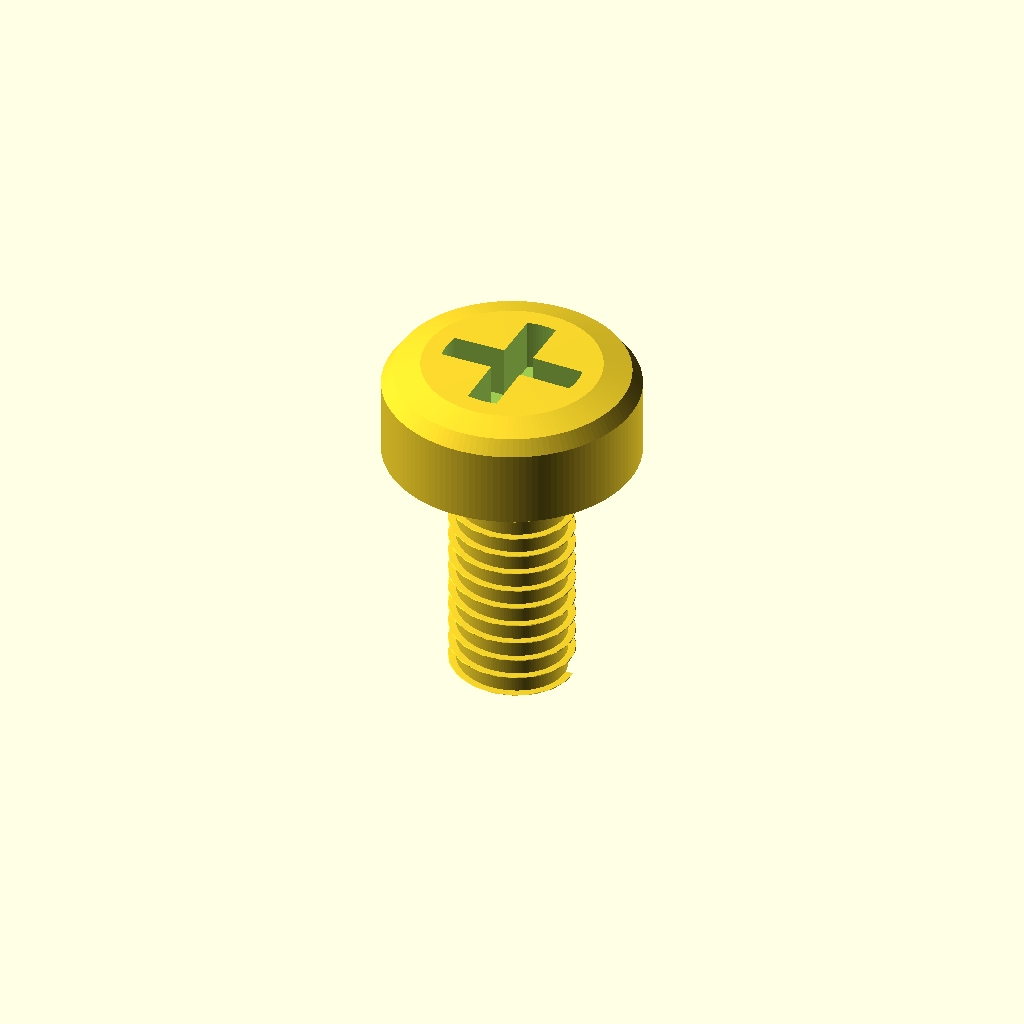
Cell 1 — every parameter at its default value.
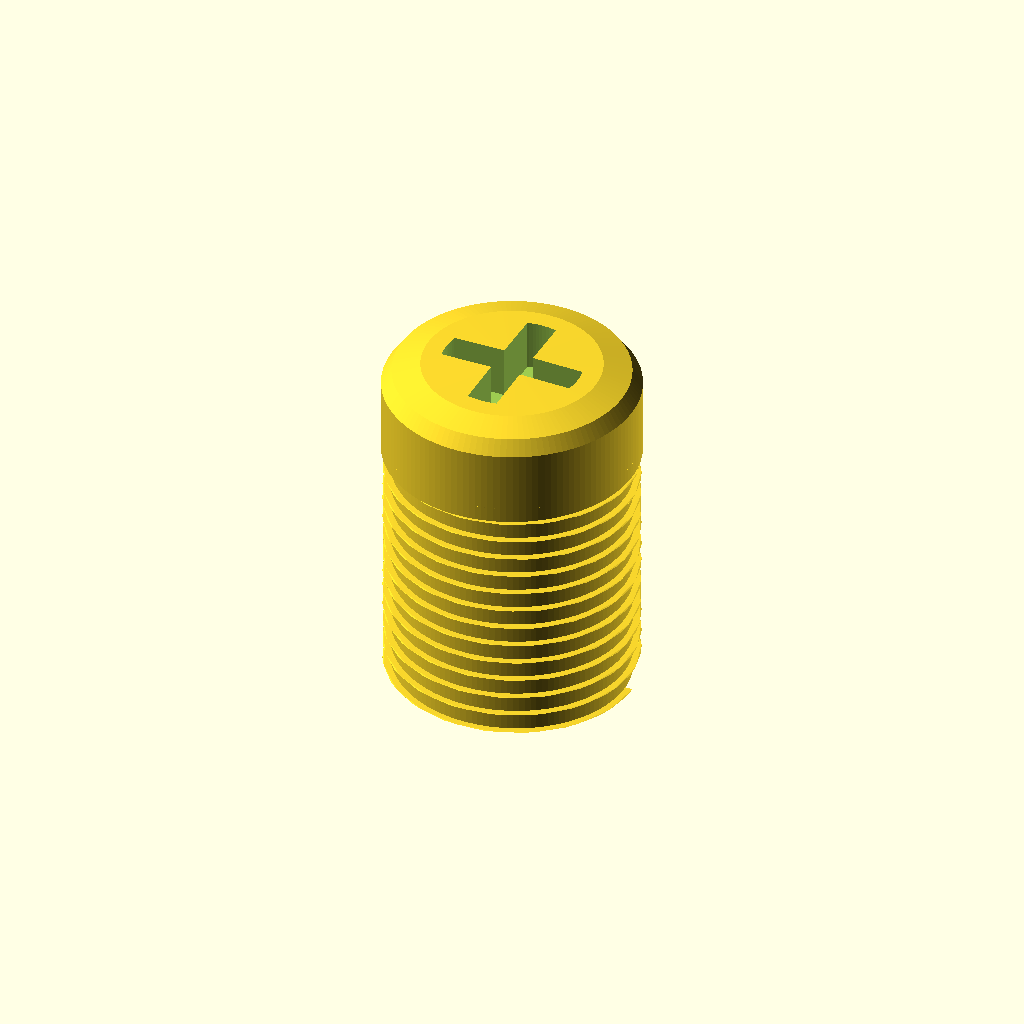
Cell 2: the same model with shaft_diameter_mm = 10.
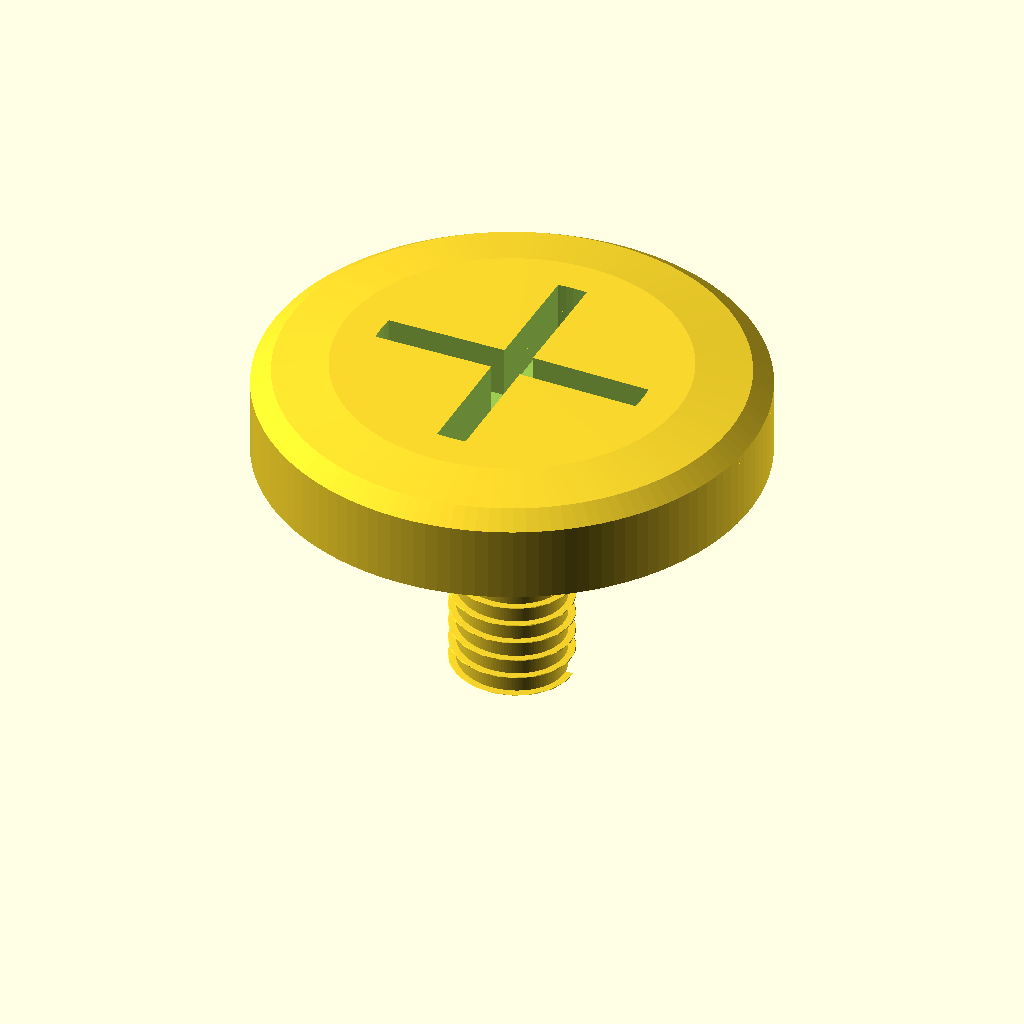
Cell 3 — head_diameter_mm set to 20, the other parameters unchanged.
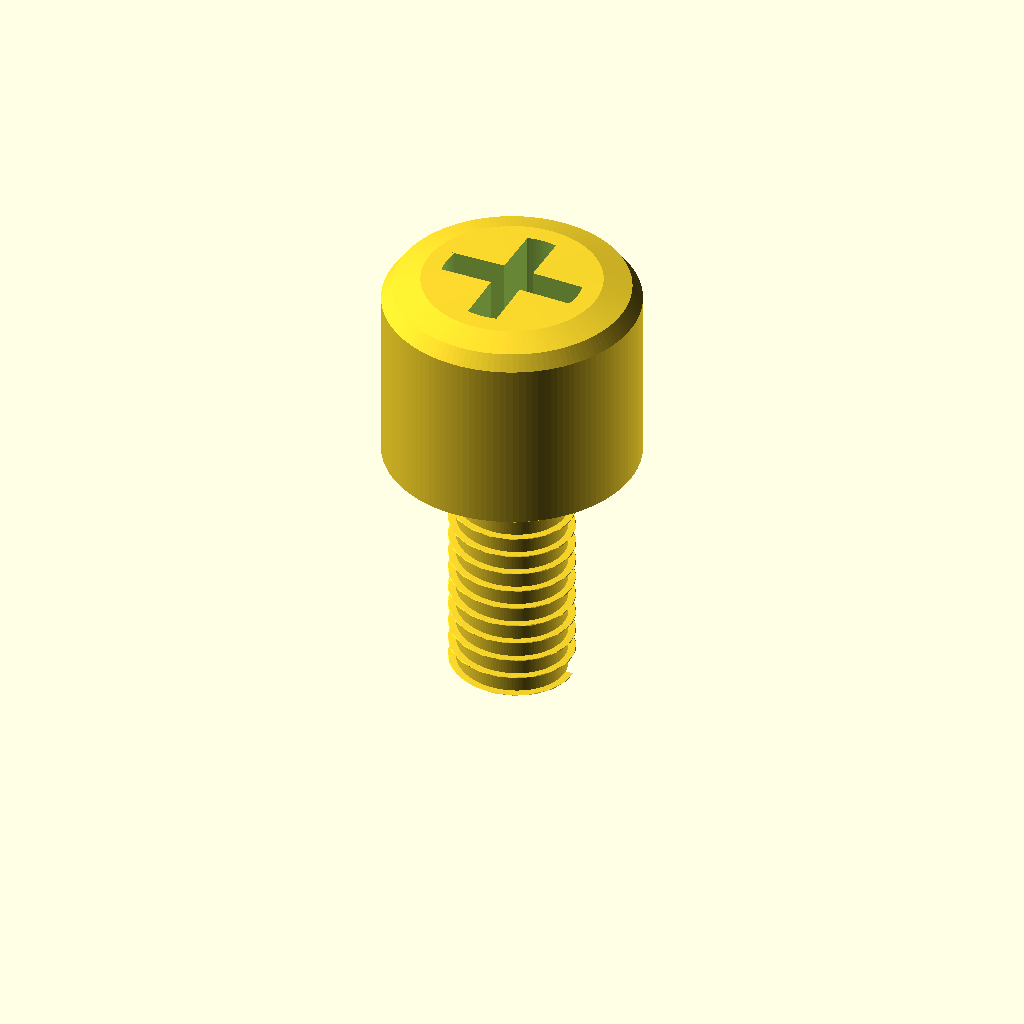
Cell 4: the same model with head_height_mm = 7.9.
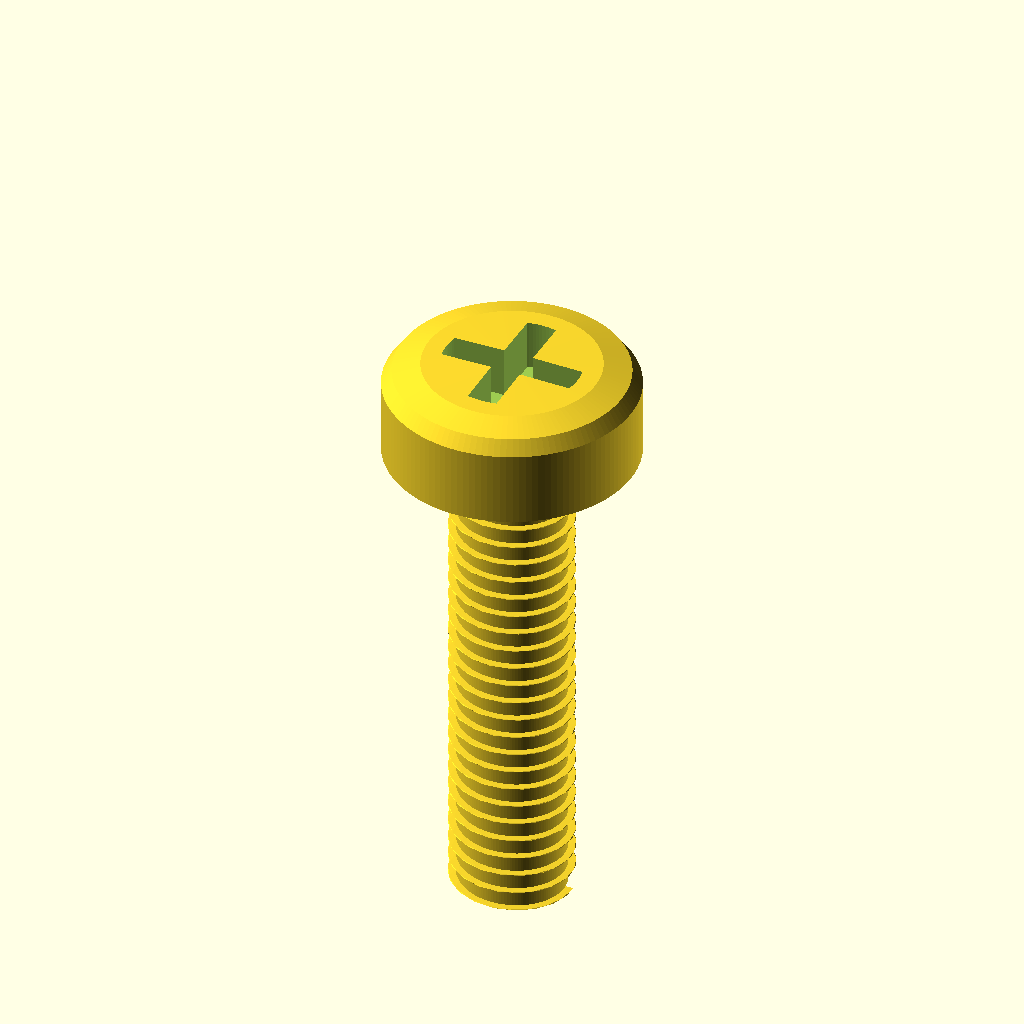
Cell 5 — length_mm set to 20, the other parameters unchanged.
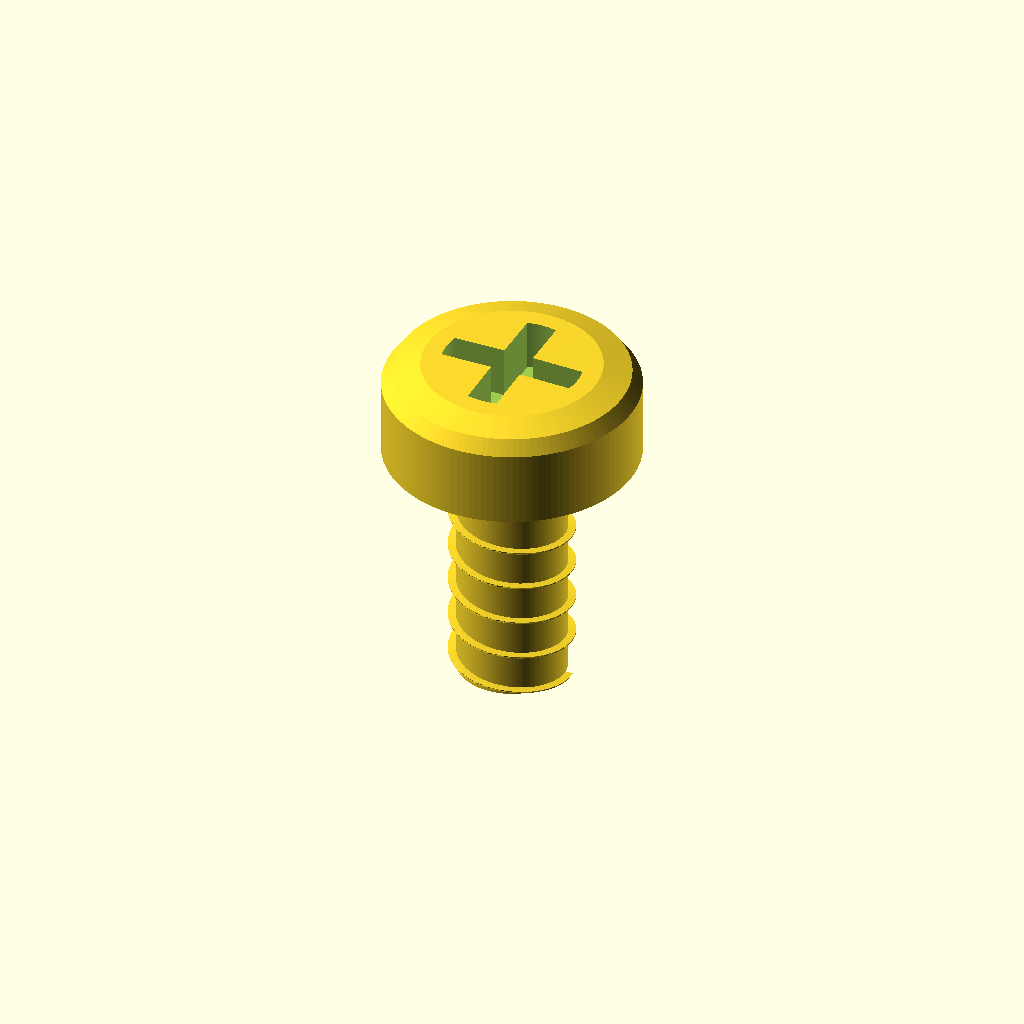
Cell 6 — thread_pitch_mm set to 1.6, the other parameters unchanged.
One fixed orthographic camera (rotation 55°, 0°, 25°; colour scheme Cornfield) for every cell.
The OpenSCAD source (results/nopscadlib/craft/scad/screw__M5_pan_screw.scad):
// Pan head screw: 5.0mm shank diameter, 10.0mm head diameter, 3.95mm head height, 10.0mm length
// One connected solid. Simple connected helical thread approximation (not floating).

$fn = 128;

// Parameters (mm)
shaft_diameter_mm = 5.0;
head_diameter_mm  = 10.0;
head_height_mm    = 3.95;
length_mm         = 10.0;

// Thread (visual approximation)
thread_pitch_mm         = 0.8;
thread_depth_mm         = 0.35;   // radial height of ridge above shank core
thread_profile_width_mm = 0.55;   // tangential width of ridge
threaded_fraction       = 1.0;

// Head details (pan dome)
head_dome_height_mm     = 1.25;   // dome rise above cylindrical skirt (<= head_height_mm)
head_skirt_height_mm    = head_height_mm - head_dome_height_mm;

// Recess (simple cross)
socket_radius_factor    = 0.55;
socket_depth_factor     = 0.55;
socket_slot_width_mm    = 1.2;

overlap_mm = 0.08;

// Coordinate convention:
// z=0 at underside of head (top of shank). Shank extends to negative z.

module pan_head_screw() {
    shank_r = shaft_diameter_mm/2;
    head_r  = head_diameter_mm/2;

    thread_len = max(0, length_mm * threaded_fraction);

    // Ensure the thread ridge is connected to the shank core:
    // core radius is slightly smaller than shank_r, ridge starts slightly inside core.
    core_r = max(shank_r - thread_depth_mm, 0.01);
    ridge_radial = thread_depth_mm + 0.02; // a touch extra to guarantee overlap
    ridge_center_r = core_r - overlap_mm + ridge_radial/2;

    union() {
        // Shank core (minor diameter)
        translate([0,0,-length_mm])
            cylinder(h=length_mm + overlap_mm, r=core_r, center=false);

        // Helical thread ridge (connected, not floating)
        if (thread_len > 0) {
            translate([0,0,-thread_len])
                linear_extrude(
                    height = thread_len + overlap_mm,
                    twist  = 360*(thread_len/thread_pitch_mm),
                    slices = max(ceil(thread_len*24), 120),
                    center = false
                )
                    translate([ridge_center_r, 0, 0])
                        square([ridge_radial, thread_profile_width_mm], center=true);
        }

        // Head (pan head: cylindrical skirt + domed top), connected at z=0
        difference() {
            union() {
                // Cylindrical skirt
                cylinder(h=head_skirt_height_mm, r=head_r, center=false);

                // Domed top via rotate_extrude profile (smooth pan)
                translate([0,0,head_skirt_height_mm])
                    rotate_extrude()
                        polygon(points=[
                            [0, 0],
                            [head_r, 0],
                            [head_r, 0.25*head_dome_height_mm],
                            [0.92*head_r, 0.70*head_dome_height_mm],
                            [0.70*head_r, 0.95*head_dome_height_mm],
                            [0.00, head_dome_height_mm]
                        ]);

                // Blend into shank (small under-head fillet-ish cone), ensures robust connection
                // Underside at z=0, taper down to shank radius over a short height into the head.
                cylinder(h=min(0.6, head_skirt_height_mm), r1=head_r*0.92, r2=shank_r, center=false);
            }

            // Cross recess cut into top
            recess_r = head_r * socket_radius_factor;
            recess_h = head_height_mm * socket_depth_factor;

            translate([0,0,head_height_mm - recess_h + overlap_mm])
                intersection() {
                    cylinder(r=recess_r, h=recess_h + 2*overlap_mm, center=false);
                    union() {
                        translate([0,0,(recess_h + 2*overlap_mm)/2])
                            cube([2*recess_r + 2*overlap_mm, socket_slot_width_mm, recess_h + 2*overlap_mm], center=true);
                        translate([0,0,(recess_h + 2*overlap_mm)/2])
                            cube([socket_slot_width_mm, 2*recess_r + 2*overlap_mm, recess_h + 2*overlap_mm], center=true);
                    }
                }
        }
    }
}

// Build: underside of head at z=0, shank extends to z=-length_mm
pan_head_screw();
Parameter table extracted from the source (name, type, default, range or options):
shaft_diameter_mm: number, default 5
head_diameter_mm: number, default 10
head_height_mm: number, default 3.95
length_mm: number, default 10
thread_pitch_mm: number, default 0.8
thread_depth_mm: number, default 0.35
thread_profile_width_mm: number, default 0.55
threaded_fraction: number, default 1
head_dome_height_mm: number, default 1.25
socket_radius_factor: number, default 0.55
socket_depth_factor: number, default 0.55
socket_slot_width_mm: number, default 1.2
overlap_mm: number, default 0.08
